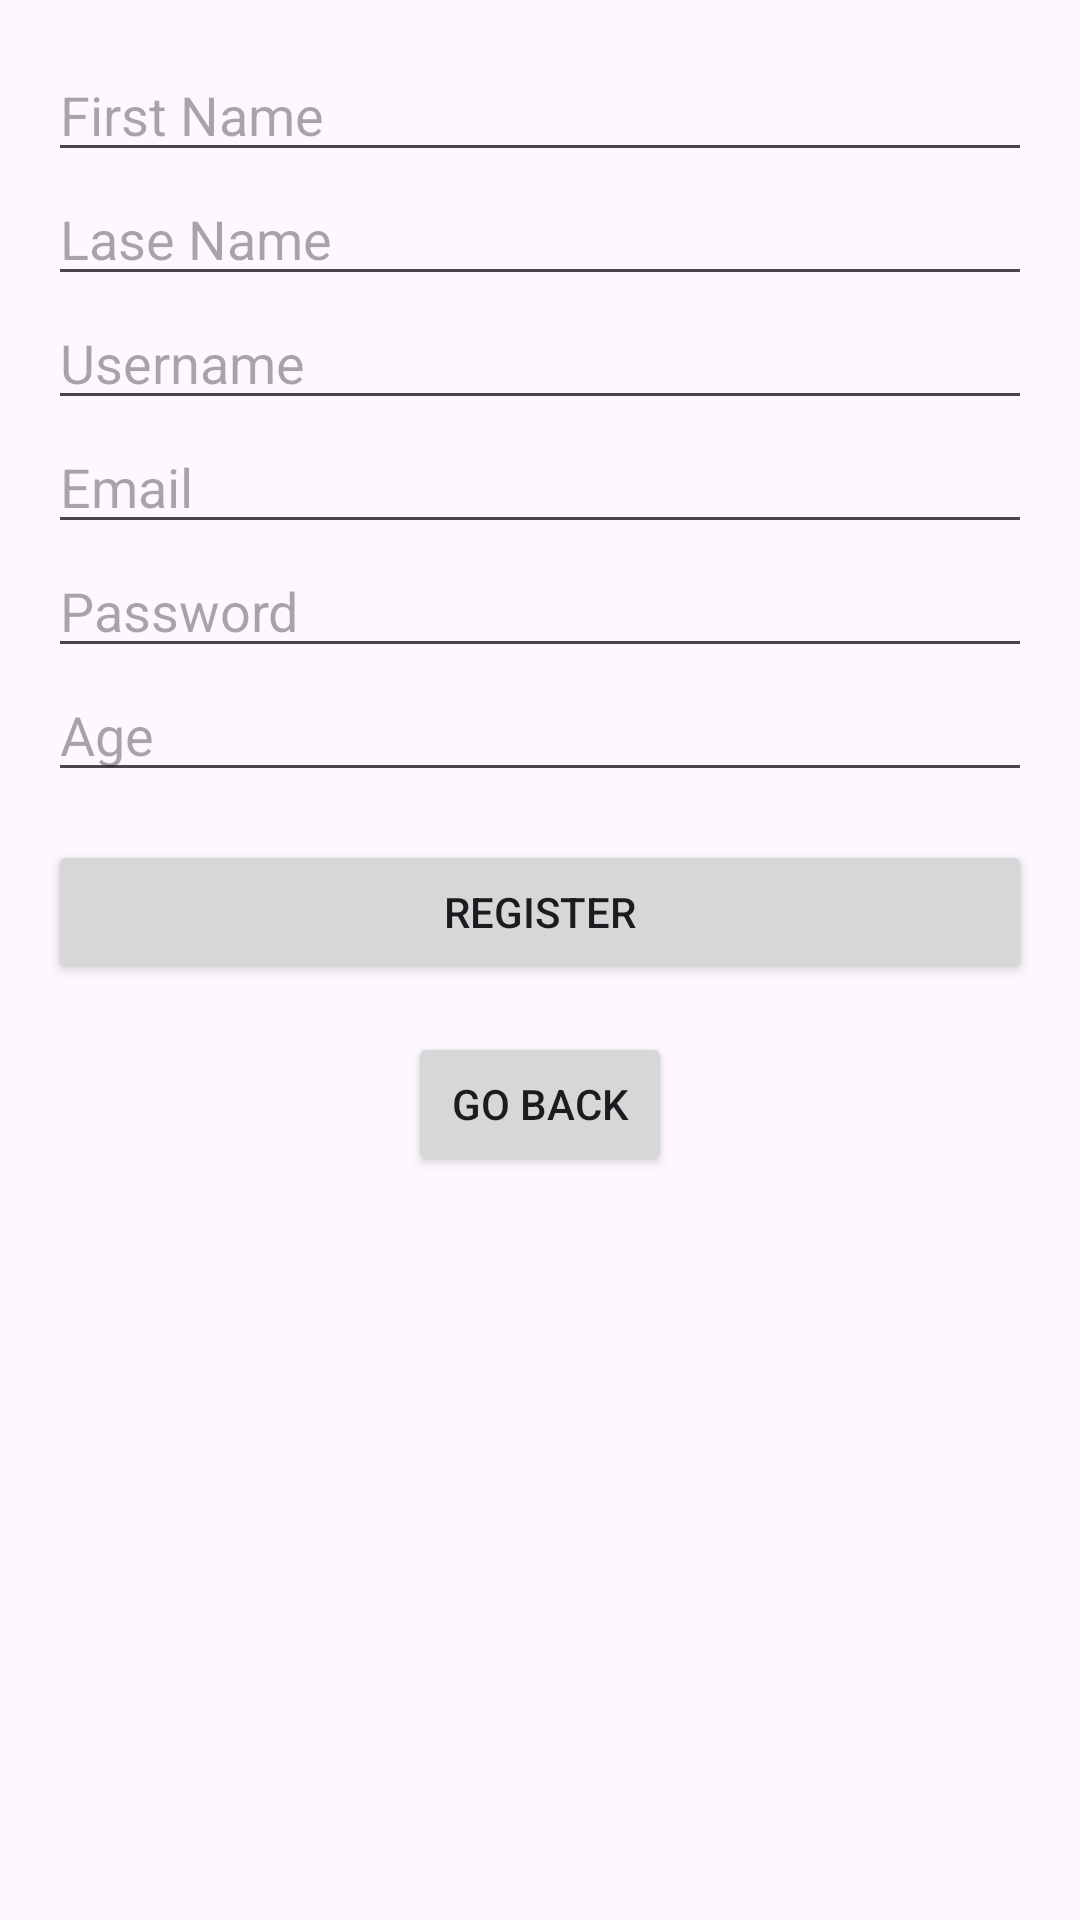

Reconstruct the res/layout file that produces this screen, plus the resources it refers to.
<!-- AndroidManifest.xml: application theme Theme.RecommendoR -->
<!-- res/layout/fragment_register.xml -->
<ScrollView xmlns:android="http://schemas.android.com/apk/res/android"
    xmlns:app="http://schemas.android.com/apk/res-auto"
    android:layout_width="match_parent"
    android:layout_height="match_parent"
    android:padding="16dp">

    <LinearLayout
        android:layout_width="match_parent"
        android:layout_height="wrap_content"
        android:orientation="vertical">

        <EditText
            android:id="@+id/inputFirstName"
            android:layout_width="match_parent"
            android:layout_height="wrap_content"
            android:hint="@string/Register_First_Name" />

        <EditText
            android:id="@+id/inputLastName"
            android:layout_width="match_parent"
            android:layout_height="wrap_content"
            android:hint="@string/Register_Last_Name" />

        <EditText
            android:id="@+id/inputUsername"
            android:layout_width="match_parent"
            android:layout_height="wrap_content"
            android:hint="@string/Register_Username" />

        <EditText
            android:id="@+id/inputEmail"
            android:layout_width="match_parent"
            android:layout_height="wrap_content"
            android:hint="@string/Register_Email" />

        <EditText
            android:id="@+id/inputPassword"
            android:layout_width="match_parent"
            android:layout_height="wrap_content"
            android:hint="@string/Register_Password"
            android:inputType="textPassword" />

        <EditText
            android:id="@+id/inputAge"
            android:layout_width="match_parent"
            android:layout_height="wrap_content"
            android:hint="@string/Register_Age" />

        <Button
            android:id="@+id/btnRegister"
            android:layout_width="match_parent"
            android:layout_height="wrap_content"
            android:text="@string/Register_Btn"
            android:layout_marginTop="16dp" />

        <Button
            android:id="@+id/btnGoBack"
            android:layout_width="wrap_content"
            android:layout_height="wrap_content"
            android:text="@string/Go_Back_Btn"
            android:layout_gravity="center"
            android:layout_marginTop="16dp" />
    </LinearLayout>
</ScrollView>
<!-- resources referenced by this layout -->
<resources>
  <string name="Go_Back_Btn">Go Back</string>
  <string name="Register_Age">Age</string>
  <string name="Register_Btn">Register</string>
  <string name="Register_Email">Email</string>
  <string name="Register_First_Name">First Name</string>
  <string name="Register_Last_Name">Lase Name</string>
  <string name="Register_Password">Password</string>
  <string name="Register_Username">Username</string>
  <style name="Theme.RecommendoR" parent="Base.Theme.RecommendoR" />
  <style name="Base.Theme.RecommendoR" parent="Theme.Material3.DayNight.NoActionBar">
          
          
      </style>
</resources>
